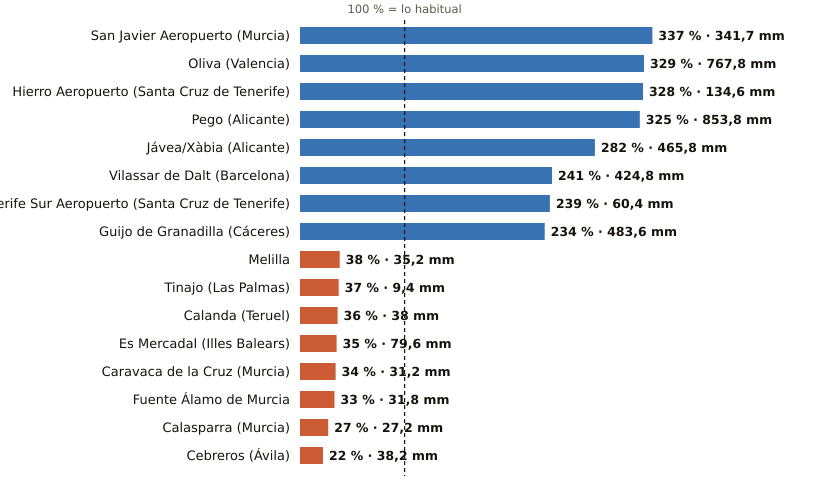

The table this chart was drawn from, first rows:
estacion, provincia, indicativo, mm_otono, referencia_mm, pct, periodo_referencia, hasta, hora
San Javier Aeropuerto, Murcia, 7031X, 341.7, 101.4, 337, 2011-2025, 2026-11-21, 18
Oliva, Valencia, 8058X, 767.8, 233.5, 329, 1991-2020, 2026-11-21, 18
Hierro Aeropuerto, Santa Cruz de Tenerife, C929I, 134.6, 41.0, 328, 1991-2020, 2026-11-21, 18
Pego, Alicante, 8057C, 853.8, 263.0, 325, 2011-2025, 2026-11-21, 16
Jávea/Xàbia, Alicante, 8050X, 465.8, 165.1, 282, 1997-2025, 2026-11-21, 18
Vilassar de Dalt, Barcelona, 0244X, 424.8, 176.4, 241, 2009-2025, 2026-11-21, 18
Tenerife Sur Aeropuerto, Santa Cruz de Tenerife, C429I, 60.4, 25.3, 239, 1991-2020, 2026-11-21, 17
Guijo de Granadilla, Cáceres, 3503, 483.6, 206.3, 234, 1991-2025, 2026-11-21, 18
Melilla, Melilla, 6000A, 35.2, 91.6, 38, 1991-2020, 2026-11-21, 18
Tinajo, Las Palmas, C048W, 9.4, 25.1, 37, 2010-2025, 2026-11-21, 16
Calanda, Teruel, 9569A, 38.0, 106.3, 36, 1991-2020, 2026-11-21, 18
Es Mercadal, Illes Balears, B825B, 79.6, 227.2, 35, 2009-2025, 2026-11-21, 18
Caravaca de la Cruz, Murcia, 7119B, 31.2, 92.8, 34, 2009-2025, 2026-11-21, 18
Fuente Álamo de Murcia, Murcia, 7023X, 31.8, 97.6, 33, 2008-2025, 2026-11-21, 17
Calasparra, Murcia, 7121A, 27.2, 101.9, 27, 2008-2025, 2026-11-21, 17
Cebreros, Ávila, 3337U, 38.2, 171.0, 22, 2010-2025, 2026-11-21, 18
